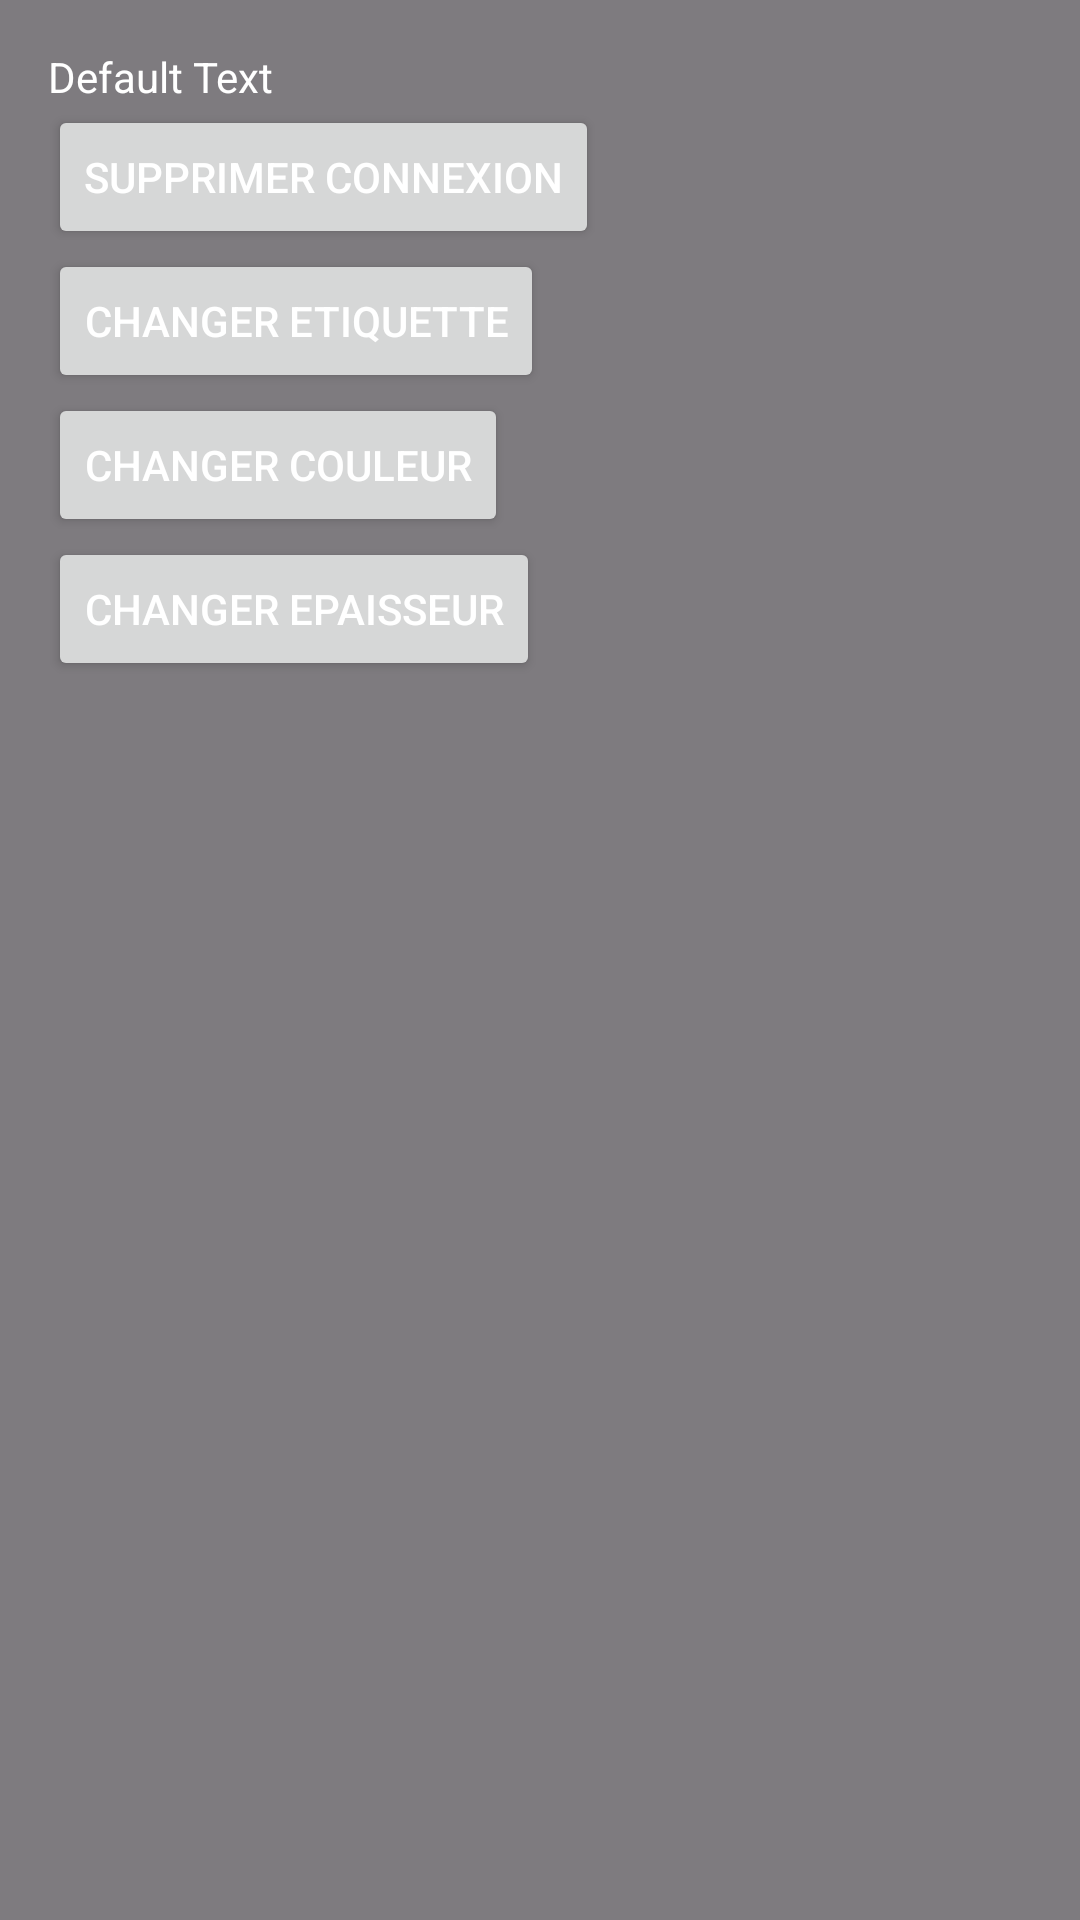

The Android layout XML behind this screen, and the referenced resources:
<!-- AndroidManifest.xml: application theme Theme.NetworkGT -->
<!-- res/layout/connexion_window.xml -->
<?xml version="1.0" encoding="utf-8"?>
<LinearLayout
    xmlns:android="http://schemas.android.com/apk/res/android"
    android:layout_width="wrap_content"
    android:layout_height="wrap_content"
    android:orientation="vertical"
    android:padding="16dp"
    android:background="#80000000">

    <TextView
        android:id="@+id/connexionNameTextView"
        android:layout_width="wrap_content"
        android:layout_height="wrap_content"
        android:text="Default Text"
        android:textColor="#FFFFFF" />

    <Button
        android:id="@+id/btnSupprimer"
        android:layout_width="wrap_content"
        android:layout_height="wrap_content"
        android:text="@string/connexion_supprimer"
        android:textColor="#FFFFFF"/>

    <Button
        android:id="@+id/btnEtiquette"
        android:layout_width="wrap_content"
        android:layout_height="wrap_content"
        android:text="@string/connexion_etiquette"
        android:textColor="#FFFFFF"/>

    <Button
        android:id="@+id/btnCouleur"
        android:layout_width="wrap_content"
        android:layout_height="wrap_content"
        android:text="@string/connexion_couleur"
        android:textColor="#FFFFFF"/>

    <Button
        android:id="@+id/btnEpaisseur"
        android:layout_width="wrap_content"
        android:layout_height="wrap_content"
        android:text="@string/connexion_epaisseur"
        android:textColor="#FFFFFF"/>
</LinearLayout>
<!-- resources referenced by this layout -->
<resources>
  <string name="connexion_couleur">Changer Couleur</string>
  <string name="connexion_epaisseur">Changer Epaisseur</string>
  <string name="connexion_etiquette">Changer Etiquette</string>
  <string name="connexion_supprimer">Supprimer Connexion</string>
  <style name="Theme.NetworkGT" parent="Base.Theme.NetworkGT" />
  <style name="Base.Theme.NetworkGT" parent="Theme.Material3.DayNight.NoActionBar">
          
          
      </style>
</resources>
